The GitHub repository Teaun9/Computer-Vision contains a labelled image folder "public_dataset" with 5 categories: crazing, inclusion, pitted surface, rolled-in scale, scratches. Examples follow, each with its label.

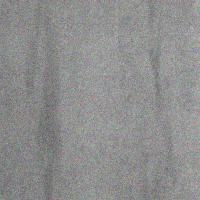
Label: inclusion

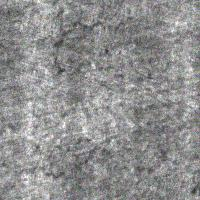
Label: crazing

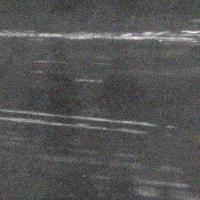
Label: scratches

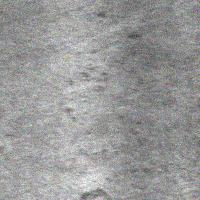
Label: rolled-in scale

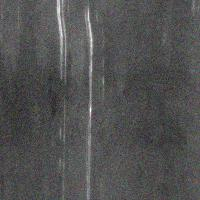
Label: scratches

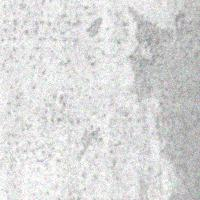
Label: pitted surface
